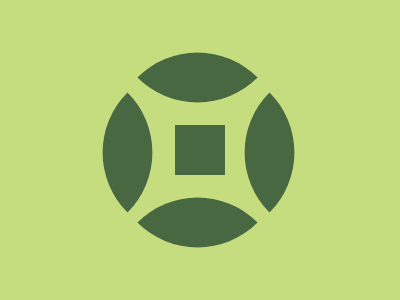

Reproduce this picture with HTML and CSS.

<!DOCTYPE html>
<html lang="en">
<head>
    <meta charset="UTF-8">
    <meta name="viewport" content="width=device-width, initial-scale=1.0">
    <title>Document</title>
</head>
<body>
    <div ></div>
    <div class="a"></div>
    <div class="b"></div>
    <div class="b c"></div>
    <div class="b d"></div>
    <div class="b e c"></div>
    <style>
      body{
        background: #C6DD7F;
      }
      div{
        position: absolute;
        background: #486841;
      }
      .a {
        width: 50px;
        height: 50px;
        background: #486841;
        top: 125px;
        left: 175px;
      }
    .b{
        border-radius: 100% 0 100% 0;
        background: #486841;
        width: 85px;
        height: 85px;
        top: 35px;
        left: 155px; 
        rotate: 45deg;
    }
    .c{
        top: 110px;
        left: 85px; 
        rotate: 135deg;
    }
      .d{
        top: 180px;
    }
    .e{
      left: 227px; 
    }
    </style>
</body>
</html>